Photos from the image-classification dataset "images" in the GitHub repository Nitin-Qwinix/object_detection_demo_ff. Its 3 classes are: frozen food shelves, shelves, shelves 1.

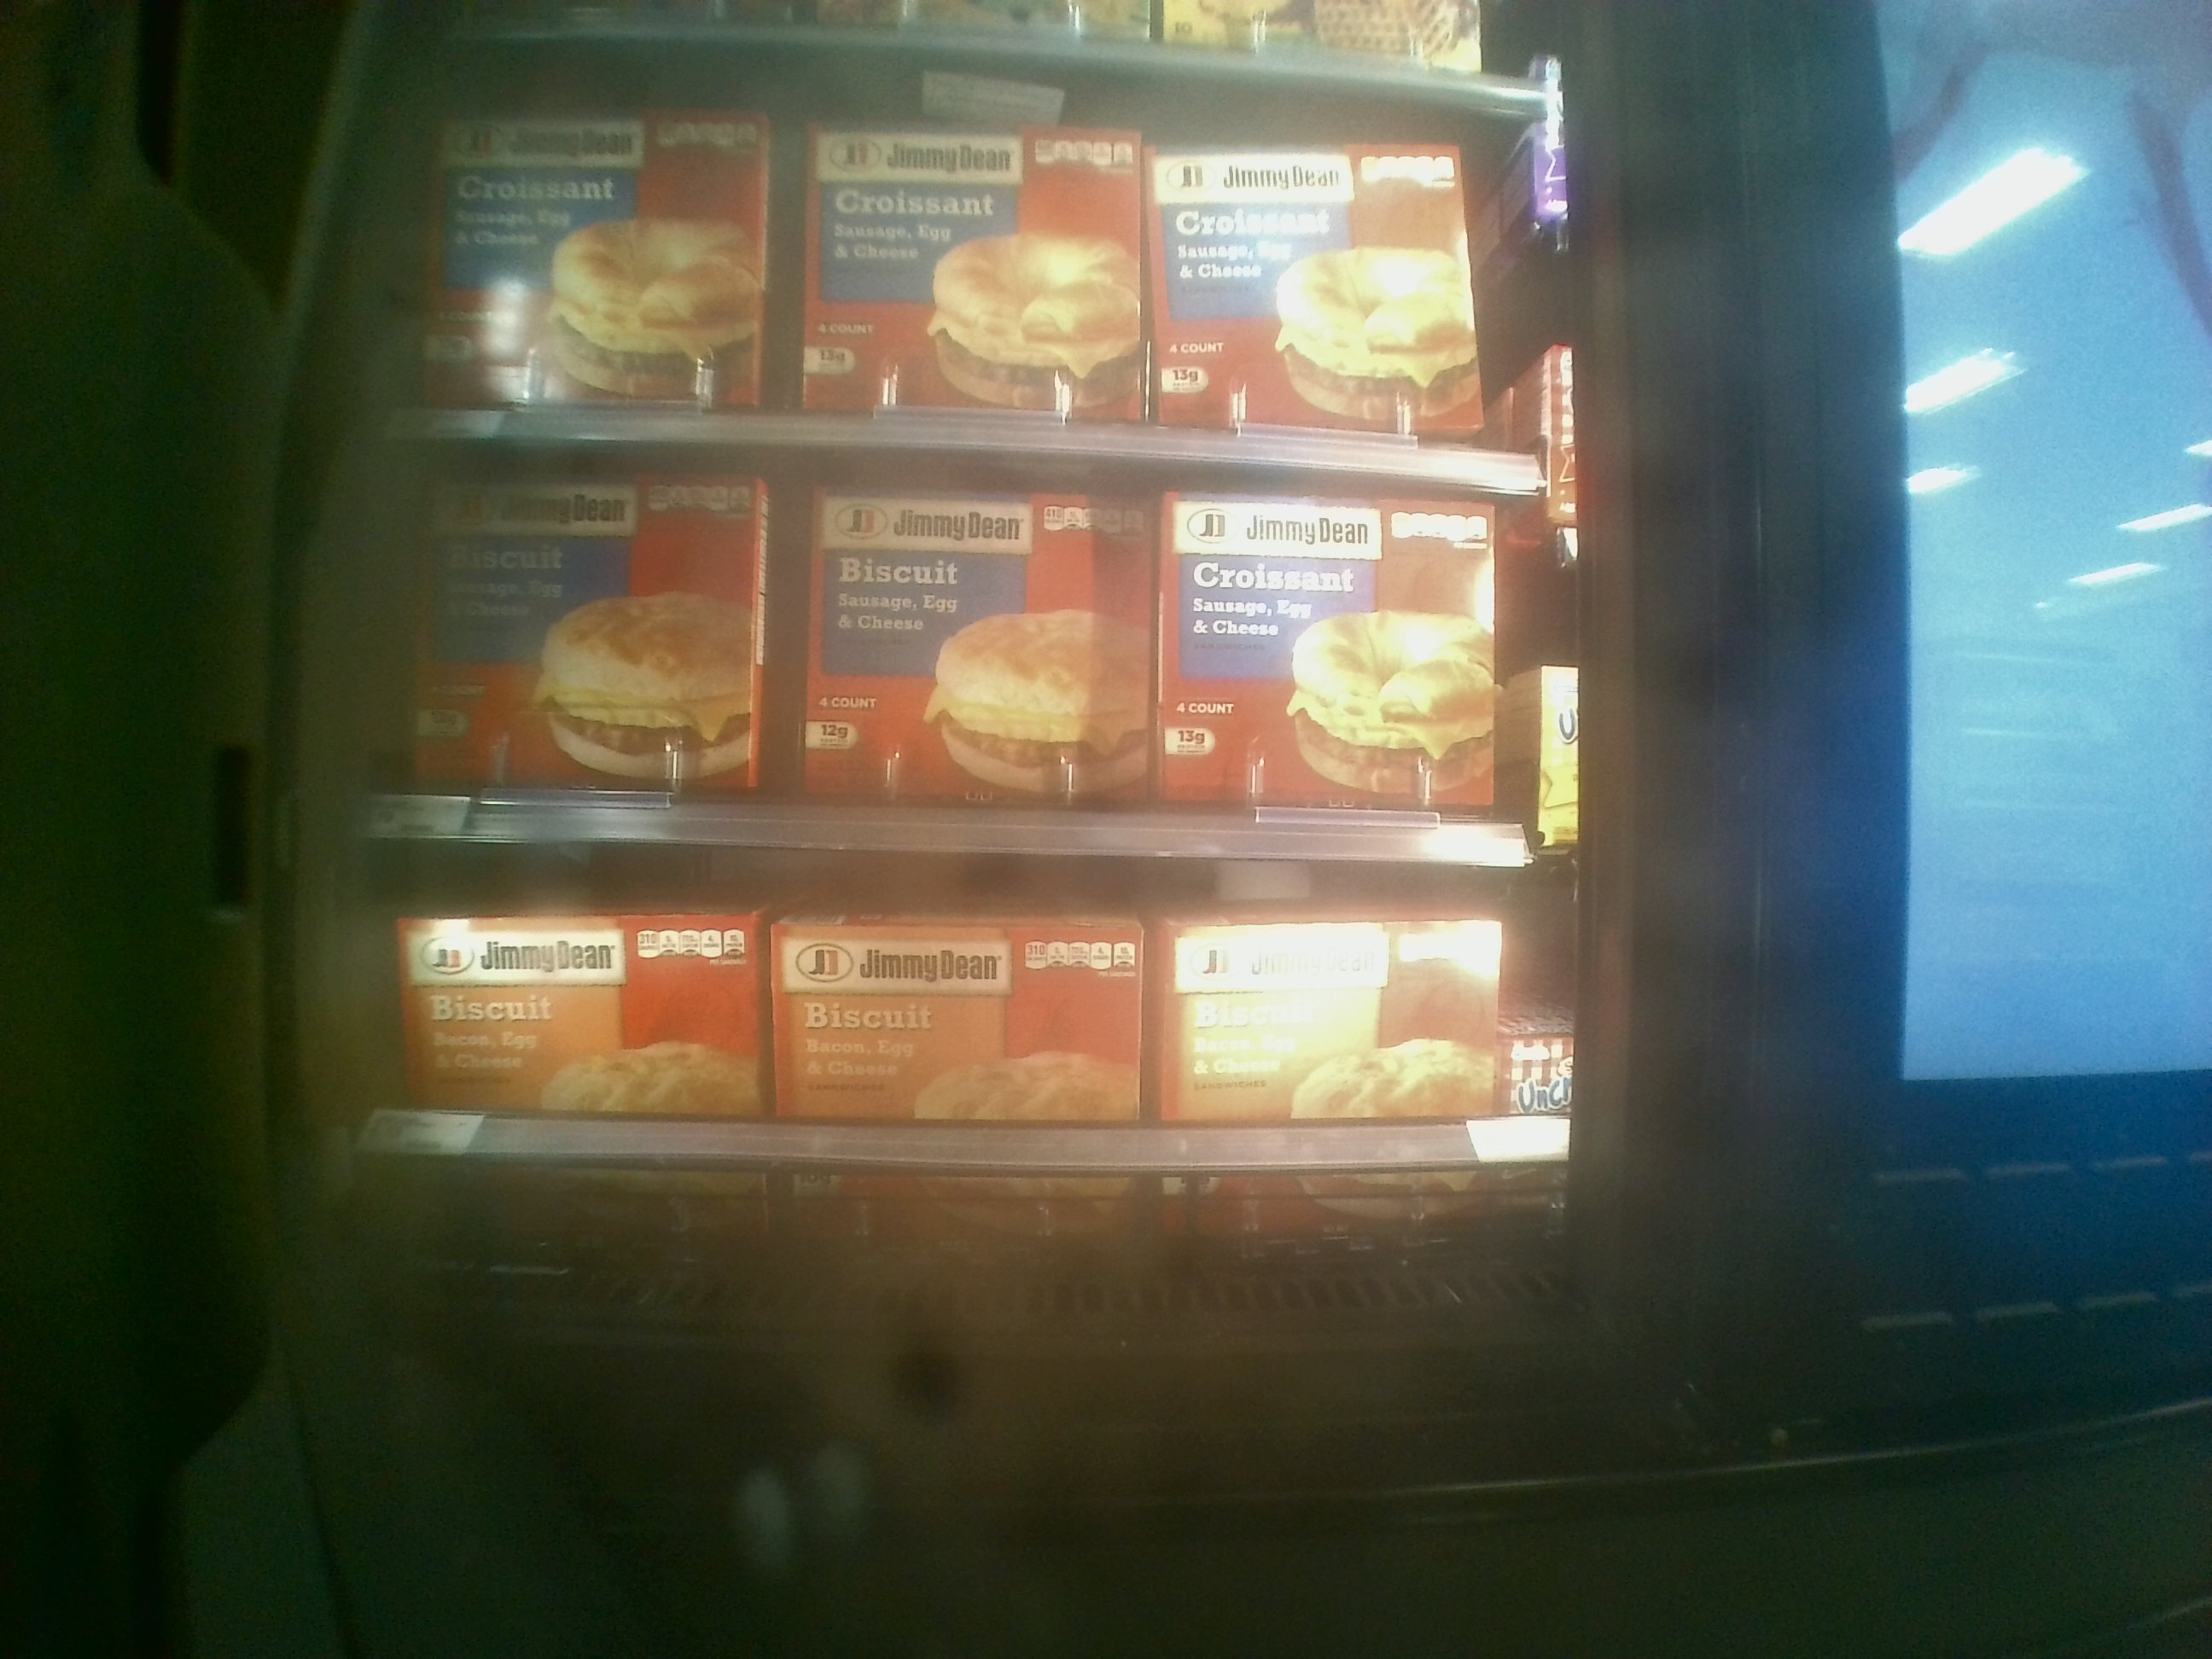
Label: shelves

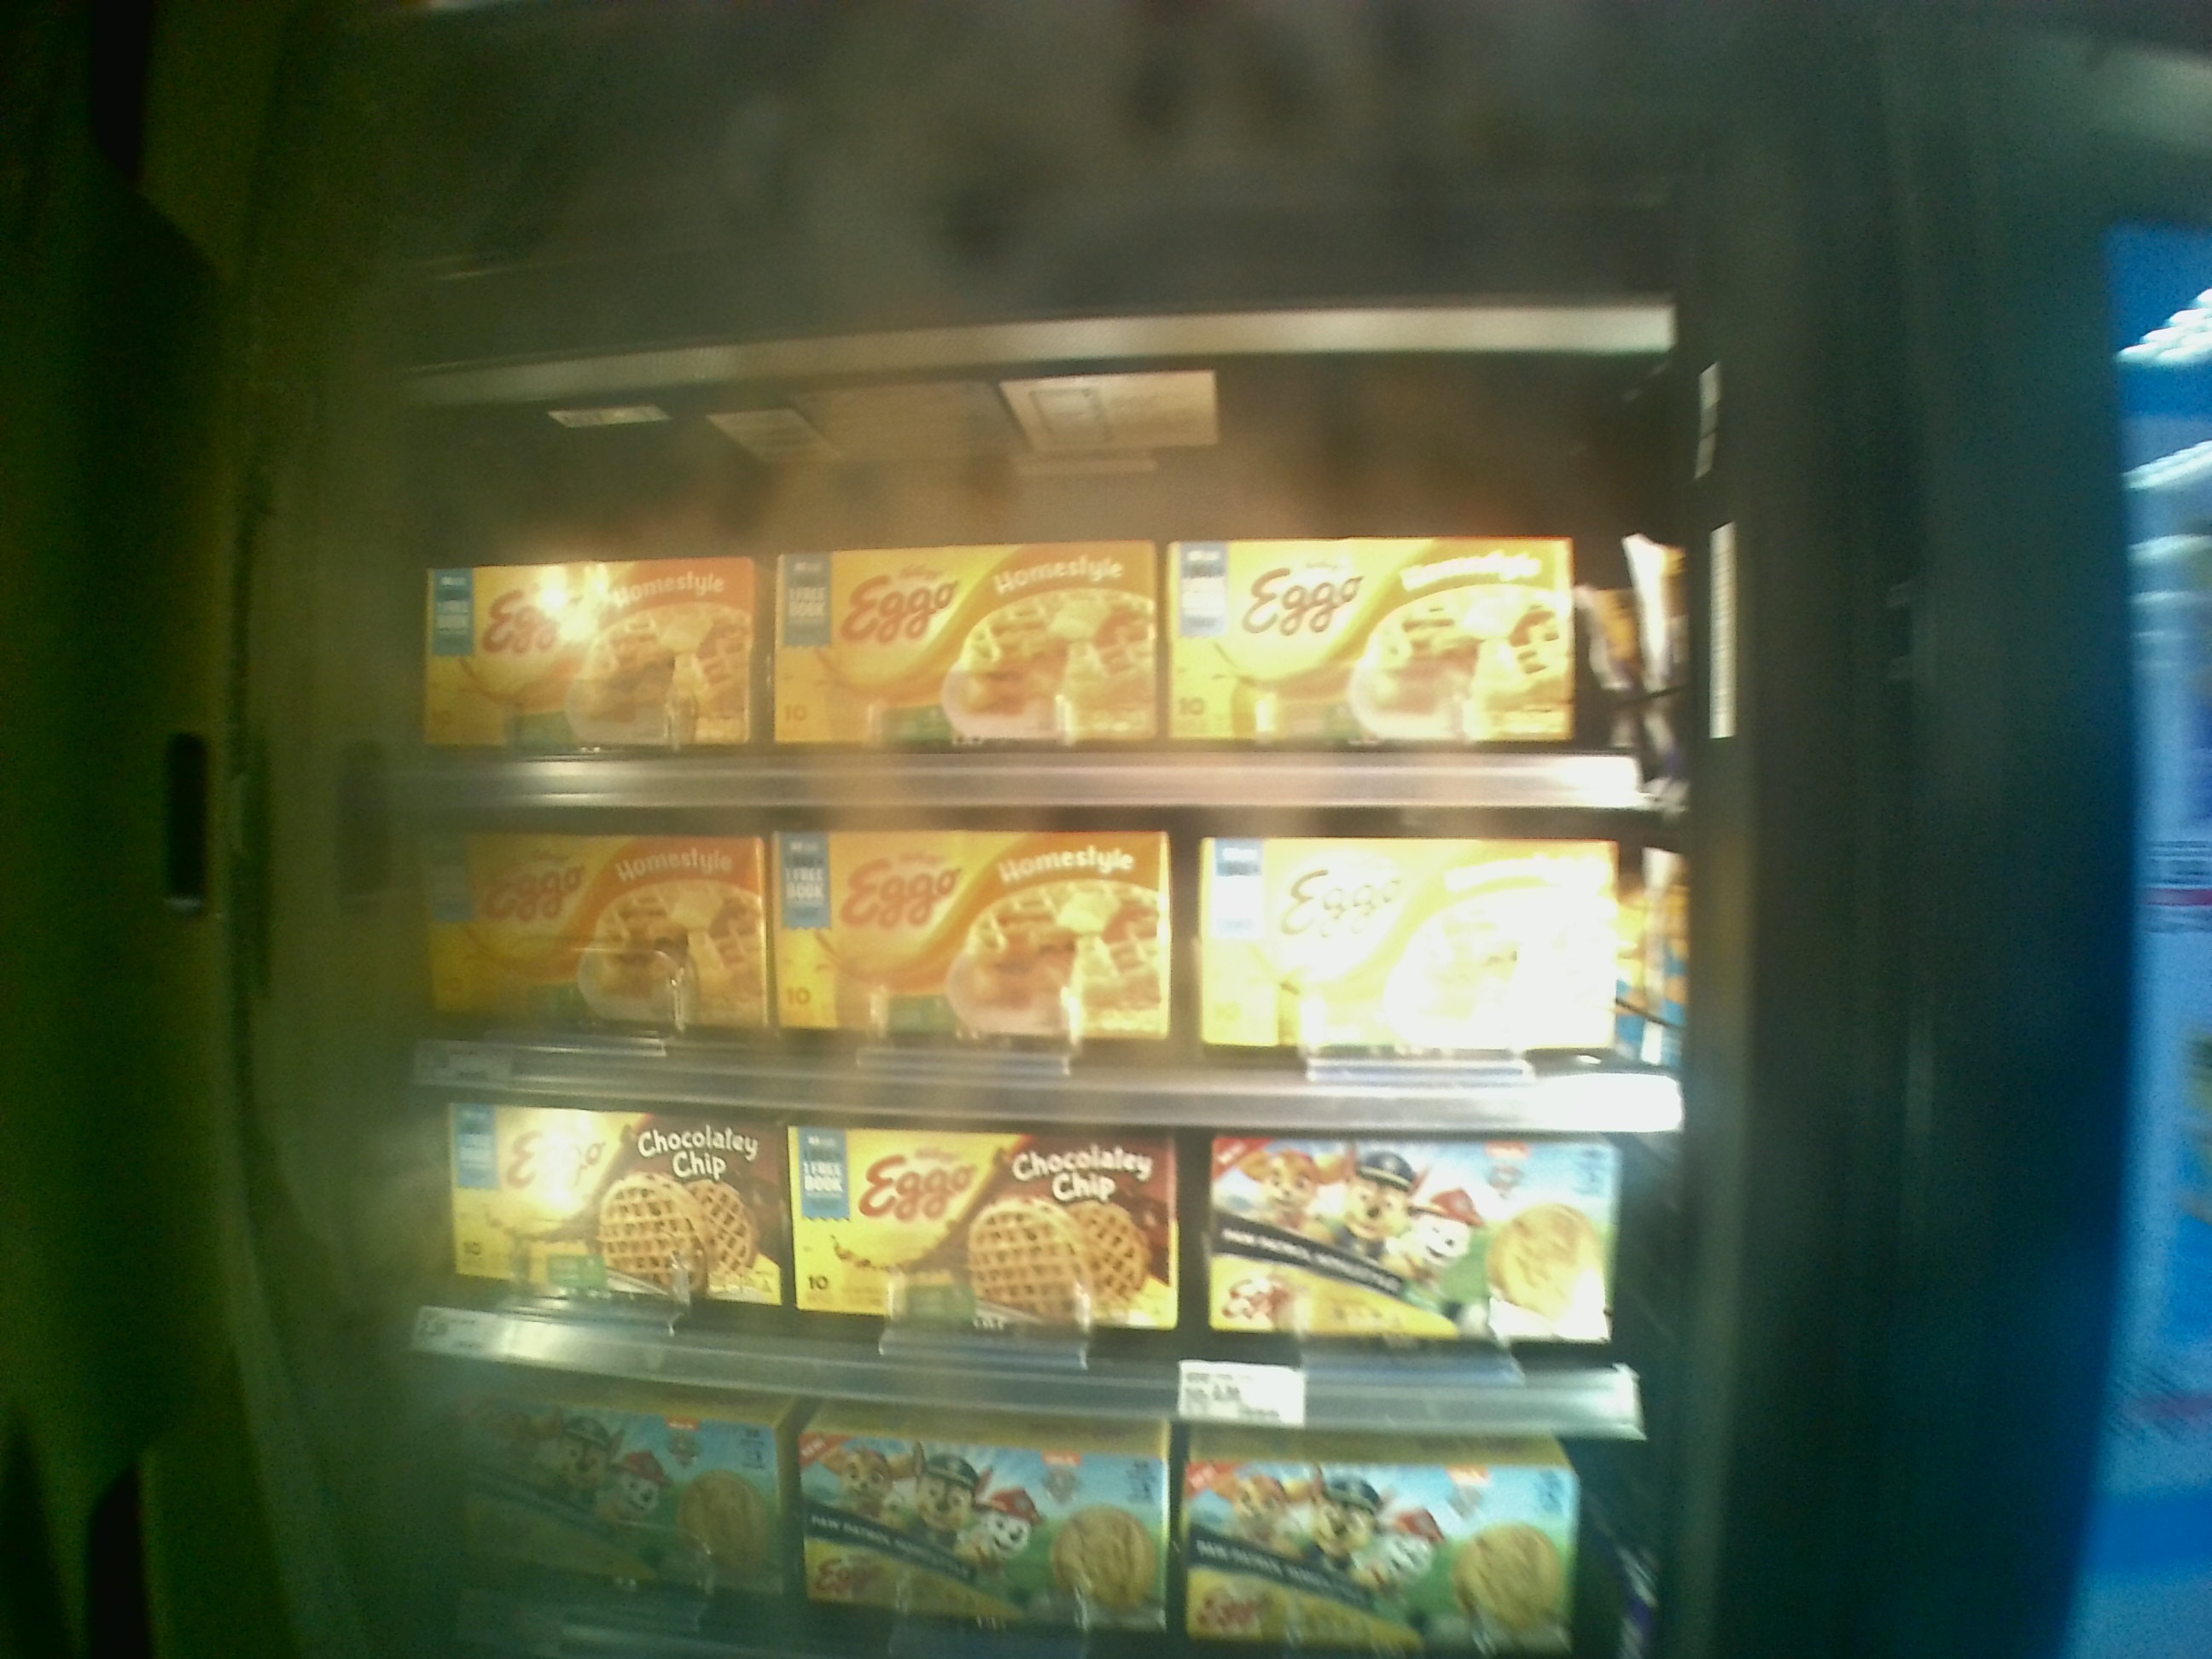
Label: frozen food shelves

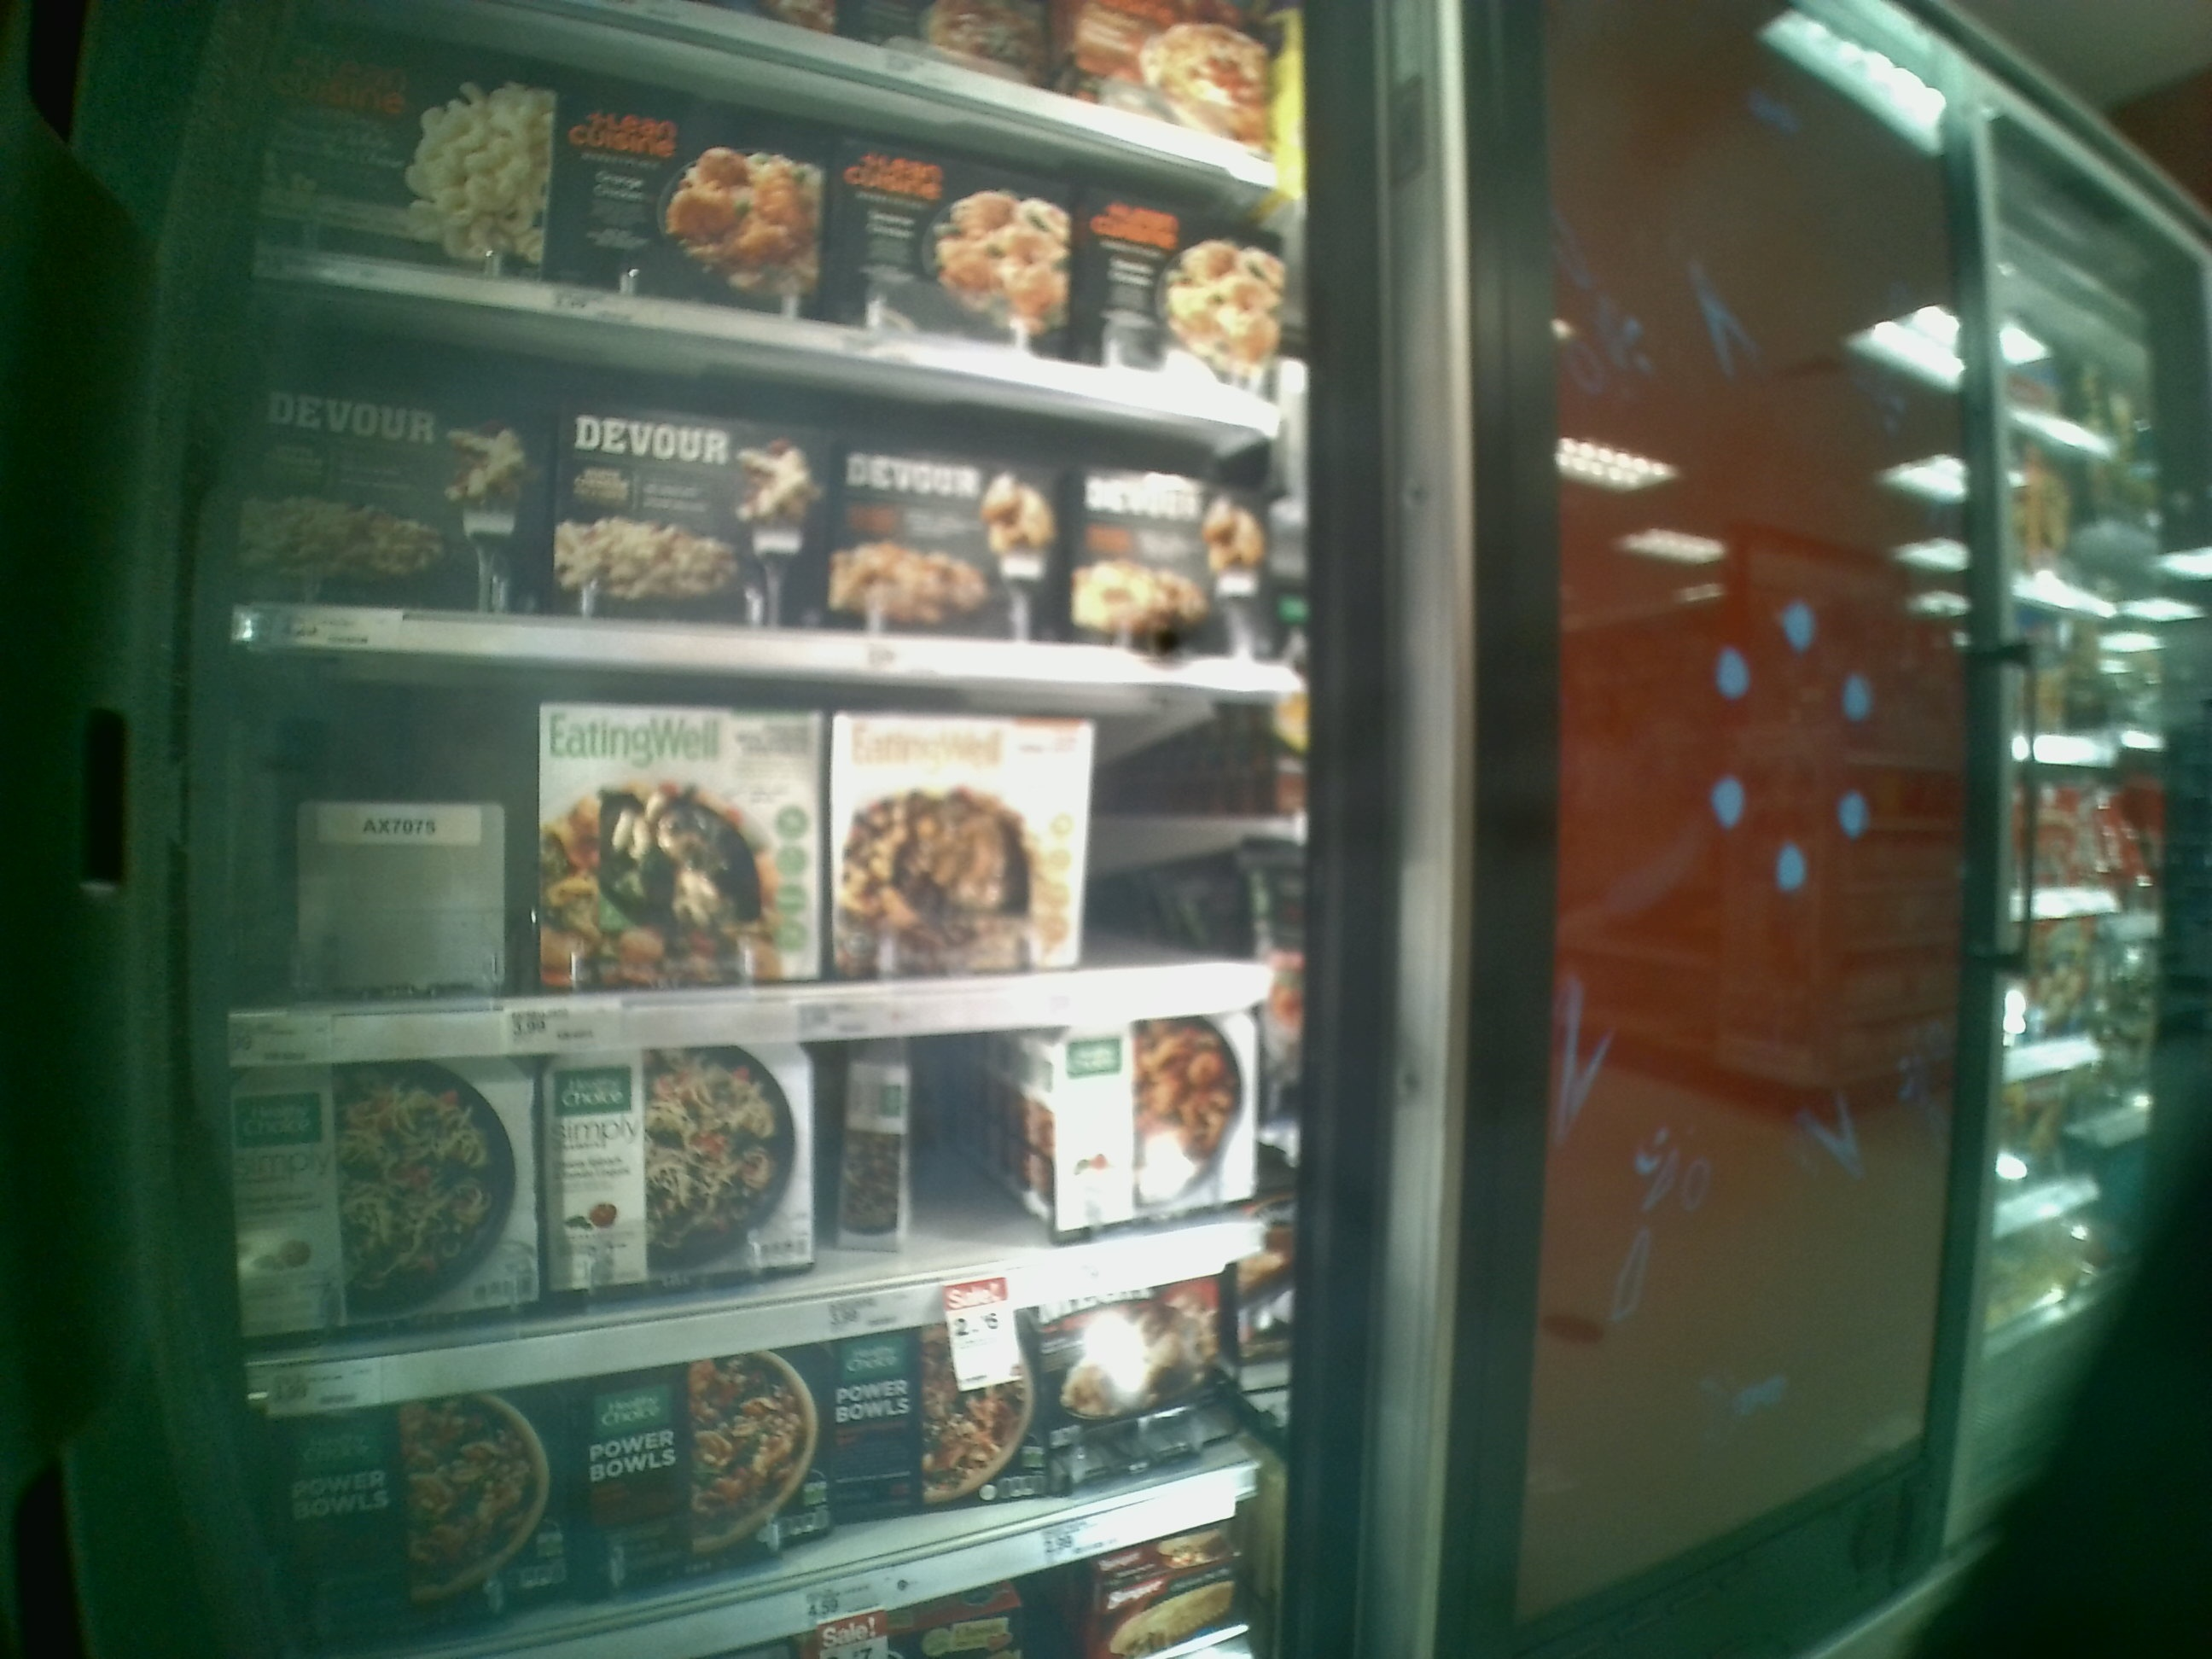
Label: shelves

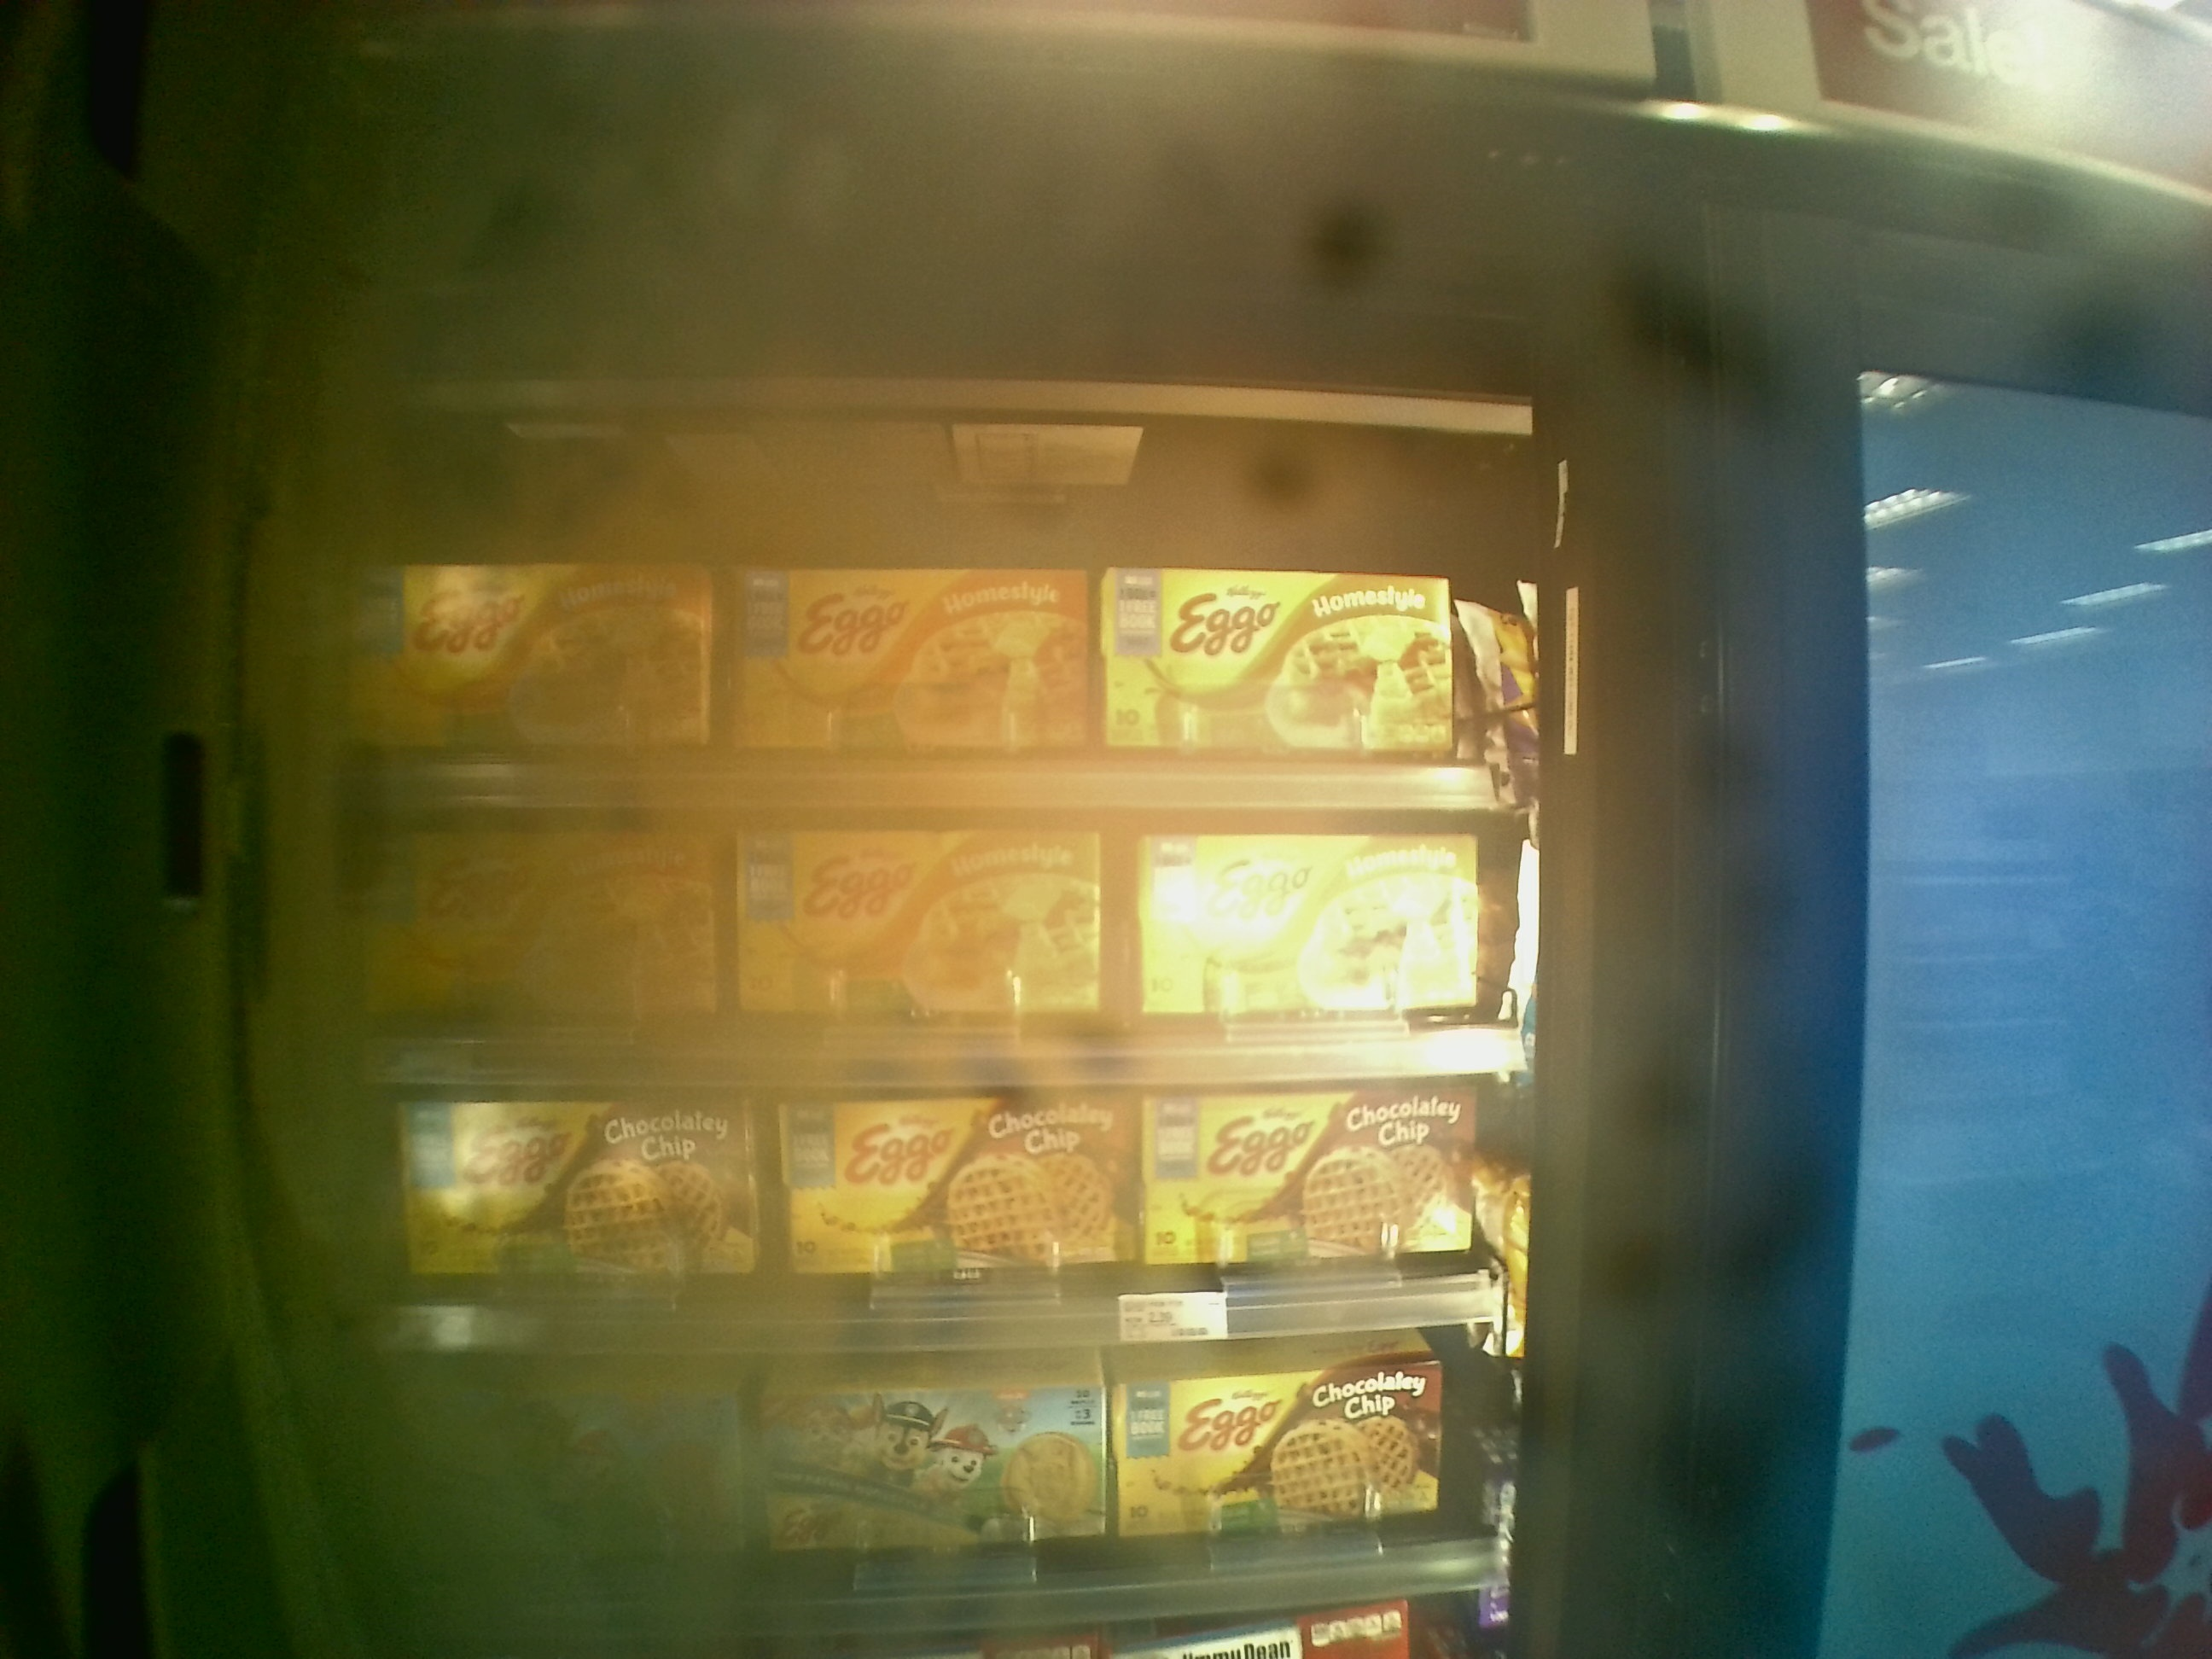
Label: frozen food shelves

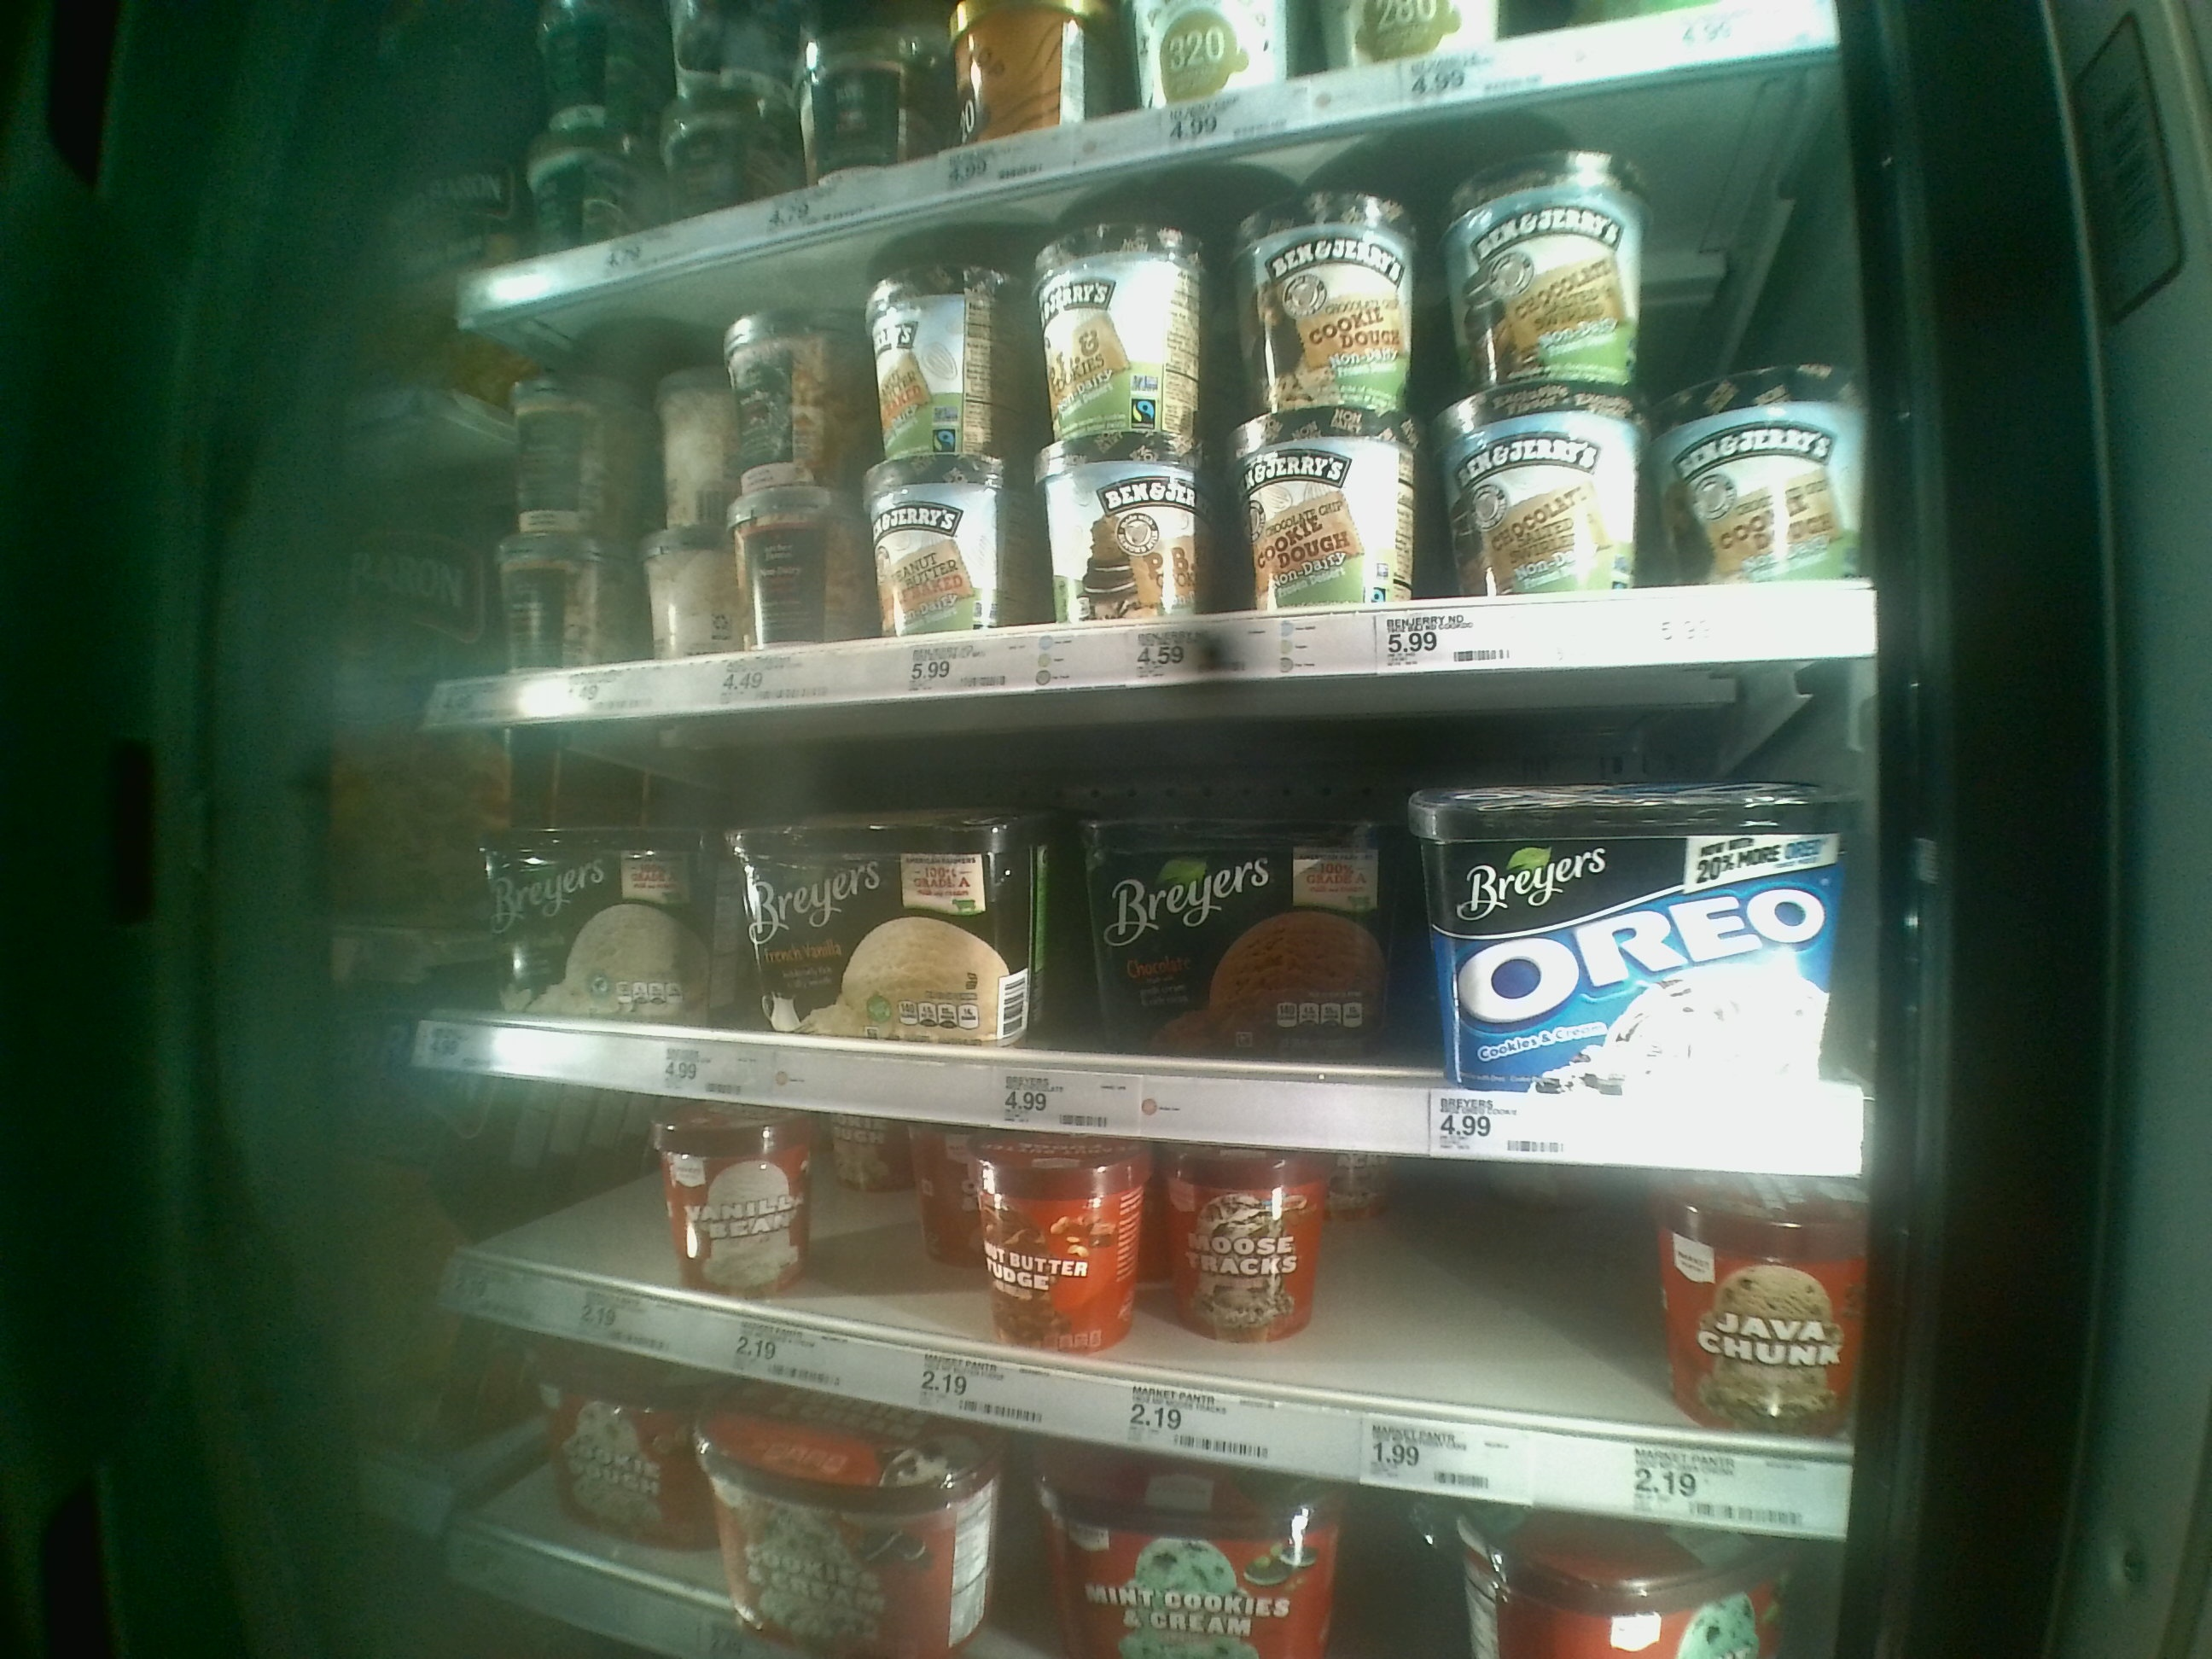
Label: shelves

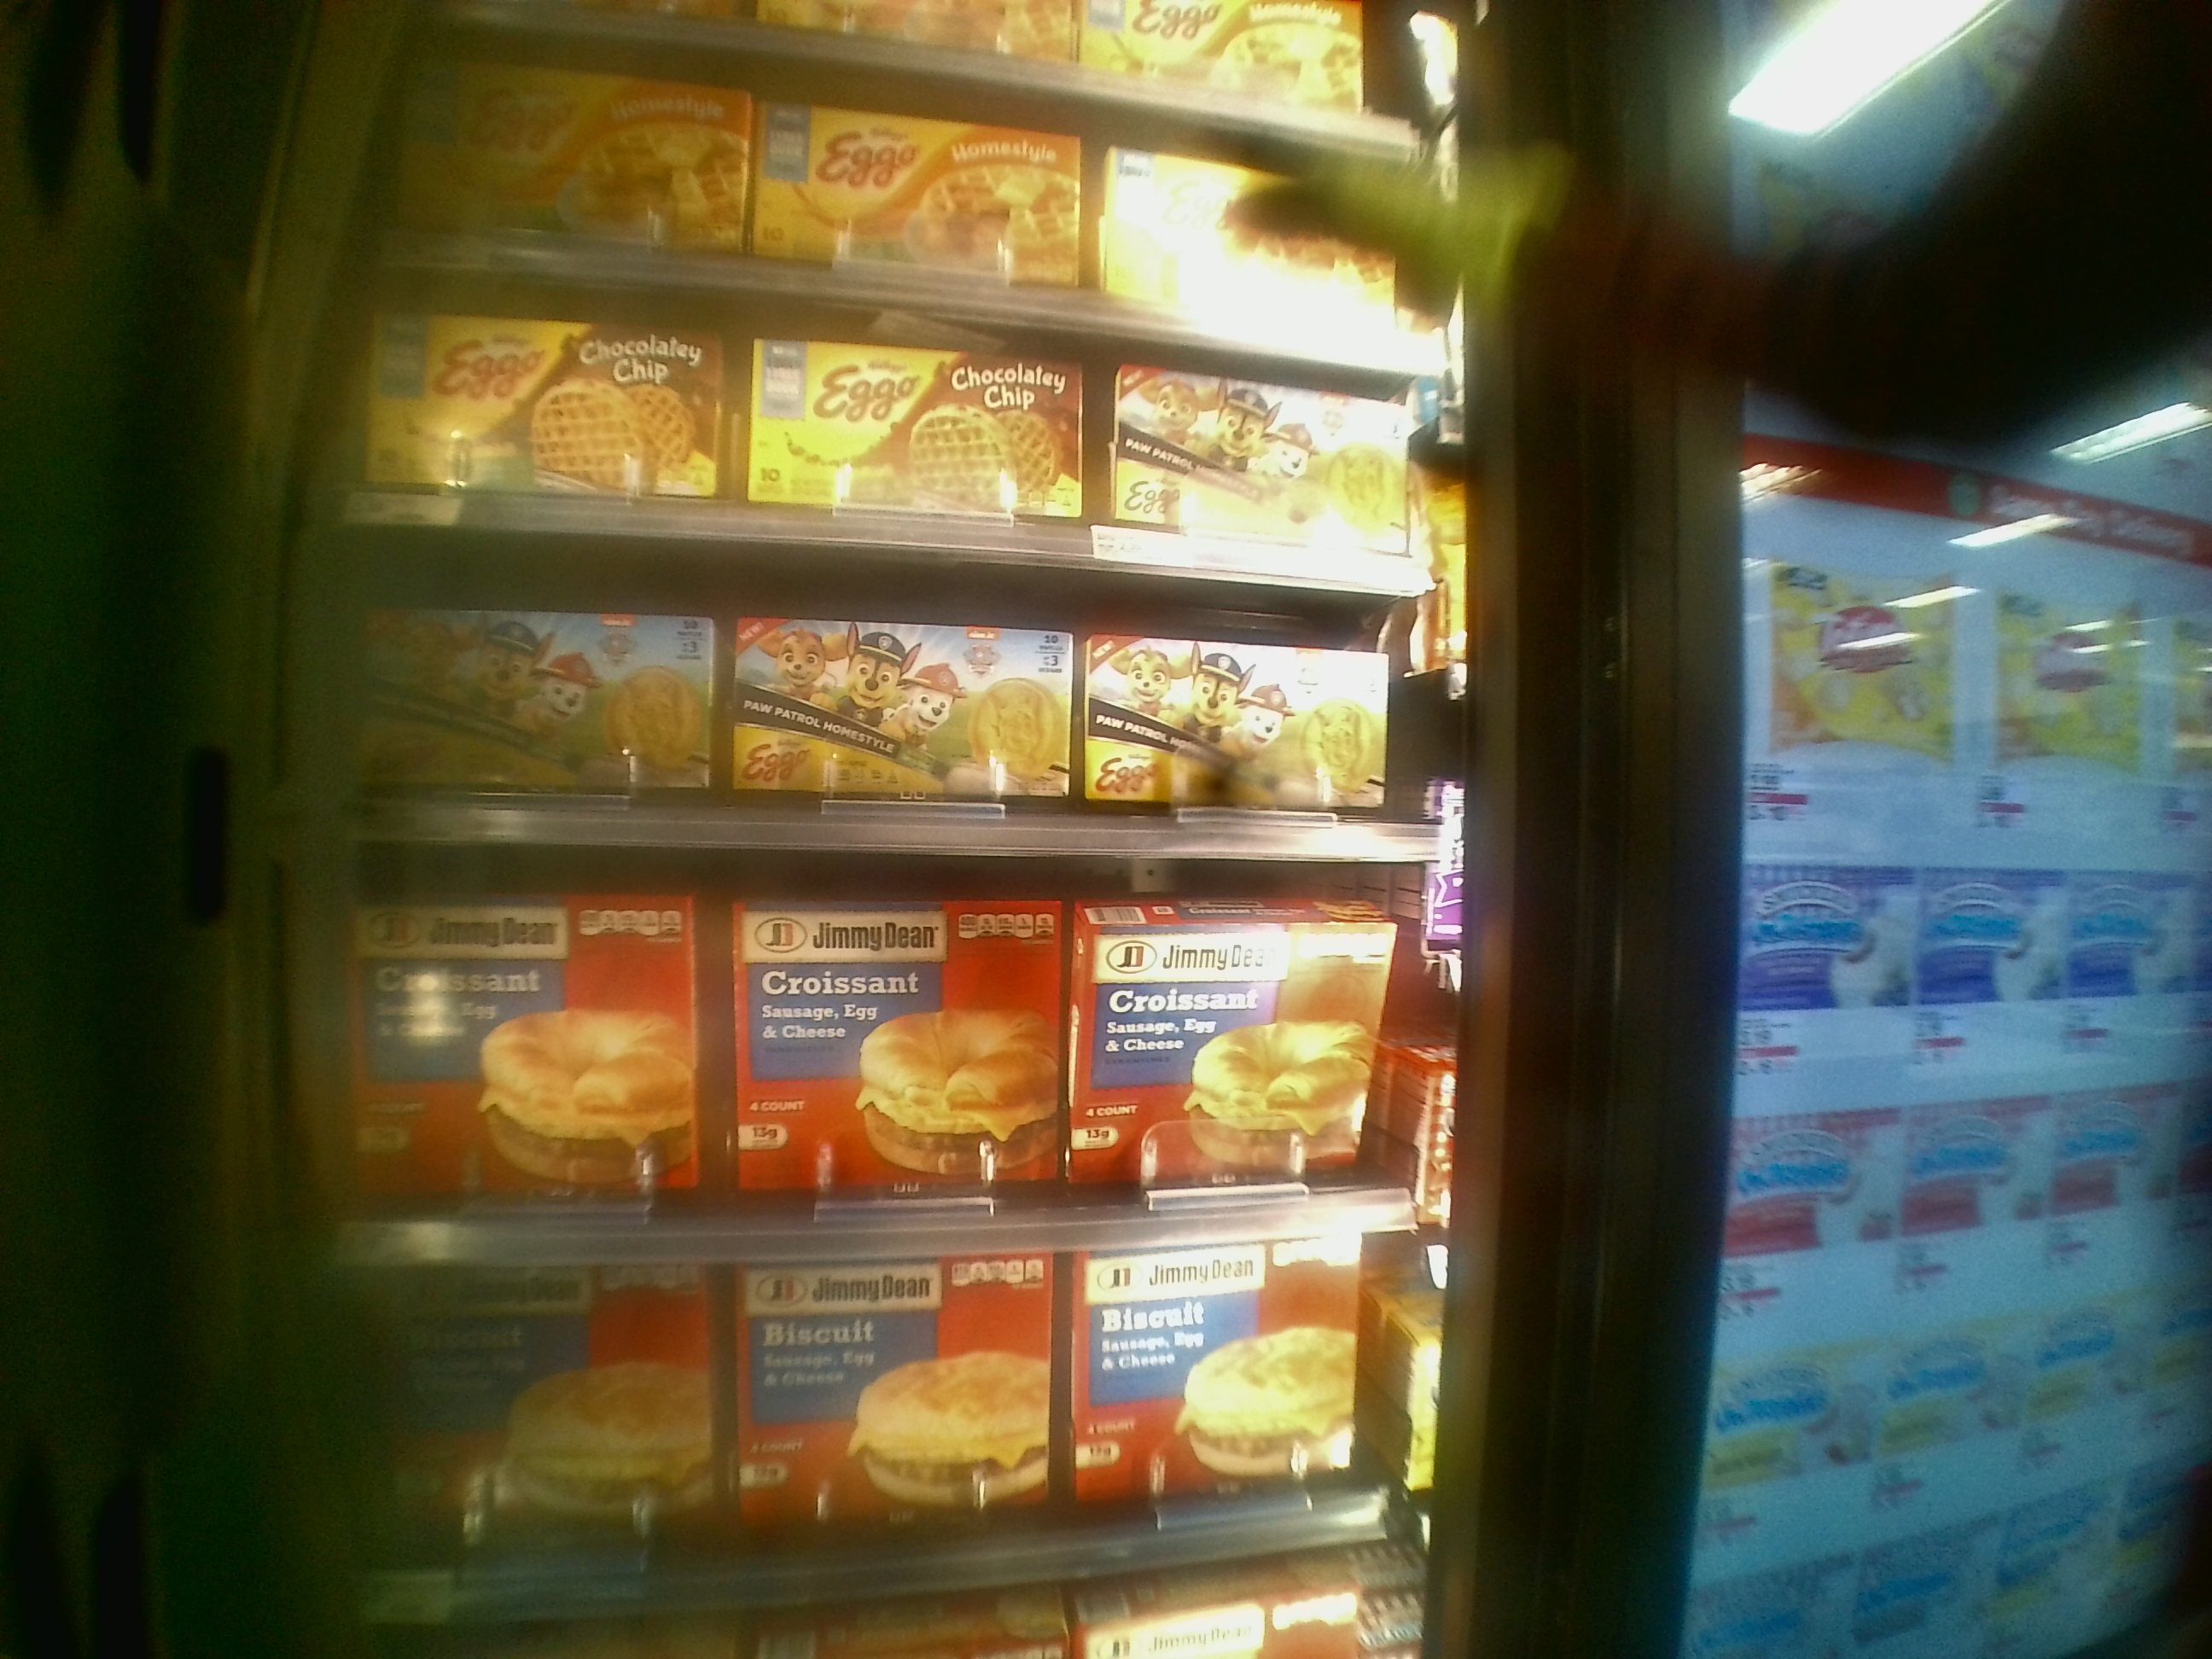
Label: frozen food shelves
